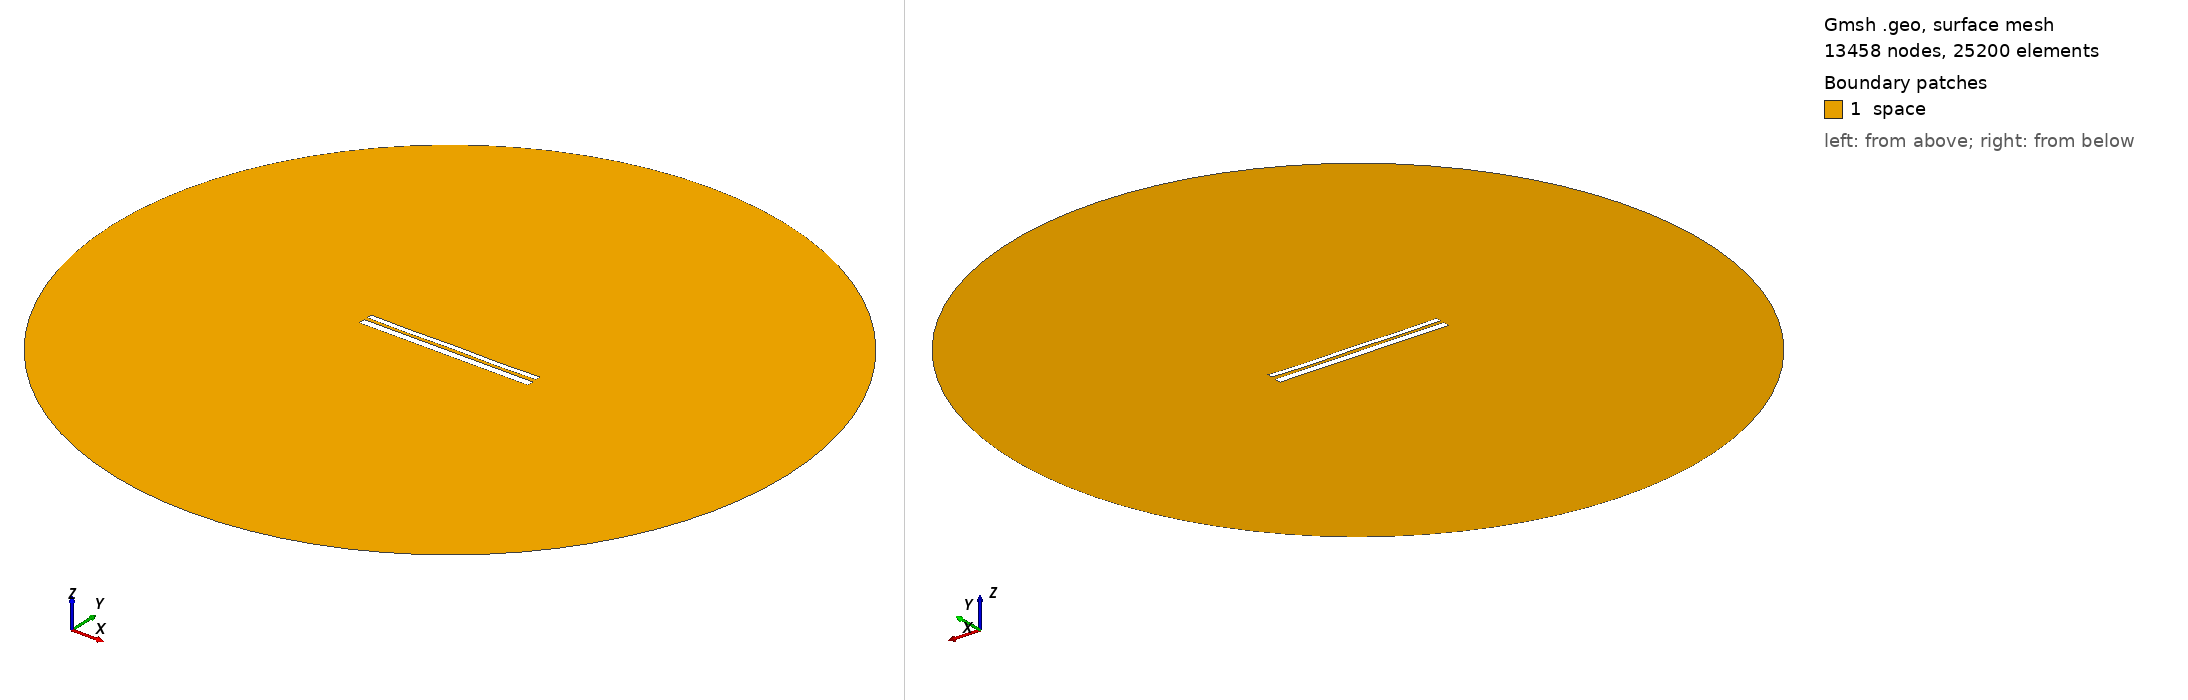

Gmsh geometry script, surface-meshed: 13458 nodes, 25200 surface elements. Boundary patches (legend numbers): 1 space. Left view from above one corner, right view from below the opposite corner. Legend entries are the model's physical surfaces. The drawing asked Gmsh for element sizes between 1% and 20% of the model's largest extent; the script's own settings can give other sizes.

=== 10286.geo (drawn) ===
//---------------------------------------
// Geometry kernel
//---------------------------------------

SetFactory("OpenCASCADE");



//---------------------------------------
// Parameters of the geometry
//---------------------------------------

// Overetch of the upper plate
overetch = 0.375;

// Distance between the plates
distance = 1.75;

// Discretization over the x axis (for the deformation)
nx = 50; 

// Length of the plate
L = 100 - overetch; 

// Number of modes
n = 4; 

// 1st mode coefficient
coeff(1) = 0.0;
beta(1) = 0.596864 * 3.1415926535 / L;

// 2nd mode coefficient
coeff(2) = -0.075;
beta(2) = 1.49418 * 3.1415926535 / L;

// 3rd mode coefficient
coeff(3) = 0.0;
beta(3) = 2.50025 * 3.1415926535 / L;

// 4th mode coefficient
coeff(4) = -0.15;
beta(4) = 3.49999 * 3.1415926535 / L;



//---------------------------------------
// Upper plate (deformed rectangle)
//---------------------------------------

// Coordiantes of the upper plate
xmin = -50;
xmax = 50 - overetch;

// Height of the upper plate
yheight = 4 - 2 * overetch;

// Indexes of the points
UpperID[] = {};
LowerID[] = {};
LeftID[] = {};
RightID[] = {};

// Point index
p = 1;

// Horizontal edges
For i In {1:nx}
    x = xmin + (i-1)*(xmax - xmin)/(nx-1);

    y_bottom = distance / 2 + overetch;
    For j In {1:n}
        C = (Cosh(beta(j)*L) + Cos(beta(j)*L)) / (Sinh(beta(j)*L) + Sin(beta(j)*L));
        y_bottom  = y_bottom + coeff(j) * (Cosh(beta(j)*(x+50)) - Cos(beta(j)*(x+50)) - C * (Sinh(beta(j)*(x+50)) - Sin(beta(j)*(x+50))));
    EndFor

    y_top = y_bottom + yheight;

    Point(p) = {x, y_top, 0, 1.0};
    UpperID[i] = p;
    p = p + 1;

    Point(p) = {x, y_bottom, 0, 1.0};
    LowerID[i] = p;
    p = p + 1;
EndFor

// Create point lists
UpperPts[] = {}; LowerPts[] = {};
For i In {1:nx}
  UpperPts[] += {UpperID[i]};
  LowerPts[] += {LowerID[i]};
EndFor

// Build splines
Spline(1) = {UpperPts[]};
Spline(2) = {LowerPts[]};
Line(3) = {LowerPts[nx-1], UpperPts[nx-1]};
Line(4) = {LowerPts[0], UpperPts[0]};

// Build the plane surface
Curve Loop(1) = {2, 3, -1, -4};
Plane Surface(1) = {1};



//---------------------------------------
// Lower plate (rectangle)
//---------------------------------------

// Vertices
Point(1001) = {-50, -1, 0, 1.0};
Point(1002) = { 50, -1, 0, 1.0};
Point(1003) = { 50,  -5, 0, 1.0};
Point(1004) = {-50,  -5, 0, 1.0};

// Edges
Line(5) = {1001, 1002};
Line(6) = {1002, 1003};
Line(7) = {1003, 1004};
Line(8) = {1004, 1001};

// Plane surface
Line Loop(2) = {5, 6, 7, 8};
Plane Surface(2) = {2}; 



//---------------------------------------
// Outer (fictious) boundary
//---------------------------------------

// Points
Point(1005) = {0, 0, 0};       // Center
Point(1006) = {200, 0, 0};     // Start point
Point(1007) = {0, 200, 0};     // 90 degrees
Point(1008) = {-200, 0, 0};    // 180 degrees
Point(1009) = {0, -200, 0};    // 270 degrees

// Circle arcs (each needs start, center, end)
Circle(9) = {1006, 1005, 1007};
Circle(10) = {1007, 1005, 1008};
Circle(11) = {1008, 1005, 1009};
Circle(12) = {1009, 1005, 1006};

// Plane surface for the entire domain
Curve Loop(3) = {9, 10, 11, 12};
Surface(3) = {3};

// Subtract the plates from the whole domain to obtain the actual domain where we want to solve the equations
BooleanDifference{ Surface{3}; Delete; }{ Surface{1}; Surface{2}; Delete; }




//---------------------------------------
// Transfinite Lines/Curves
//---------------------------------------

// Set the number of points on the boundaries
r = 7;

// Plates
Transfinite Curve {1, 2} = 50*r Using Progression 1;
Transfinite Curve {3, 4} = 2*r Using Progression 1;
Transfinite Line {5, 7} = 50*r Using Progression 1;
Transfinite Line {6, 8} = 2*r Using Progression 1;

// Outer boundary
Transfinite Line {9, 10, 11, 12} = 20 Using Progression 1;



//---------------------------------------
// Physical groups
//---------------------------------------                

// Physical curves (boundaries)
Physical Line("force_segment", 10) = {2};
Physical Line("upper_plate", 11) = {1, 3, 4};
Physical Line("lower_plate", 12) = {5, 6, 7, 8};
Physical Line("boundary", 20) = {9, 10, 11, 12};

// Physical Surfaces
Physical Surface("space", 30) = {3};



//---------------------------------------
// 6. Generate the Mesh
//---------------------------------------

// 2D mesh generation
Mesh 2;
